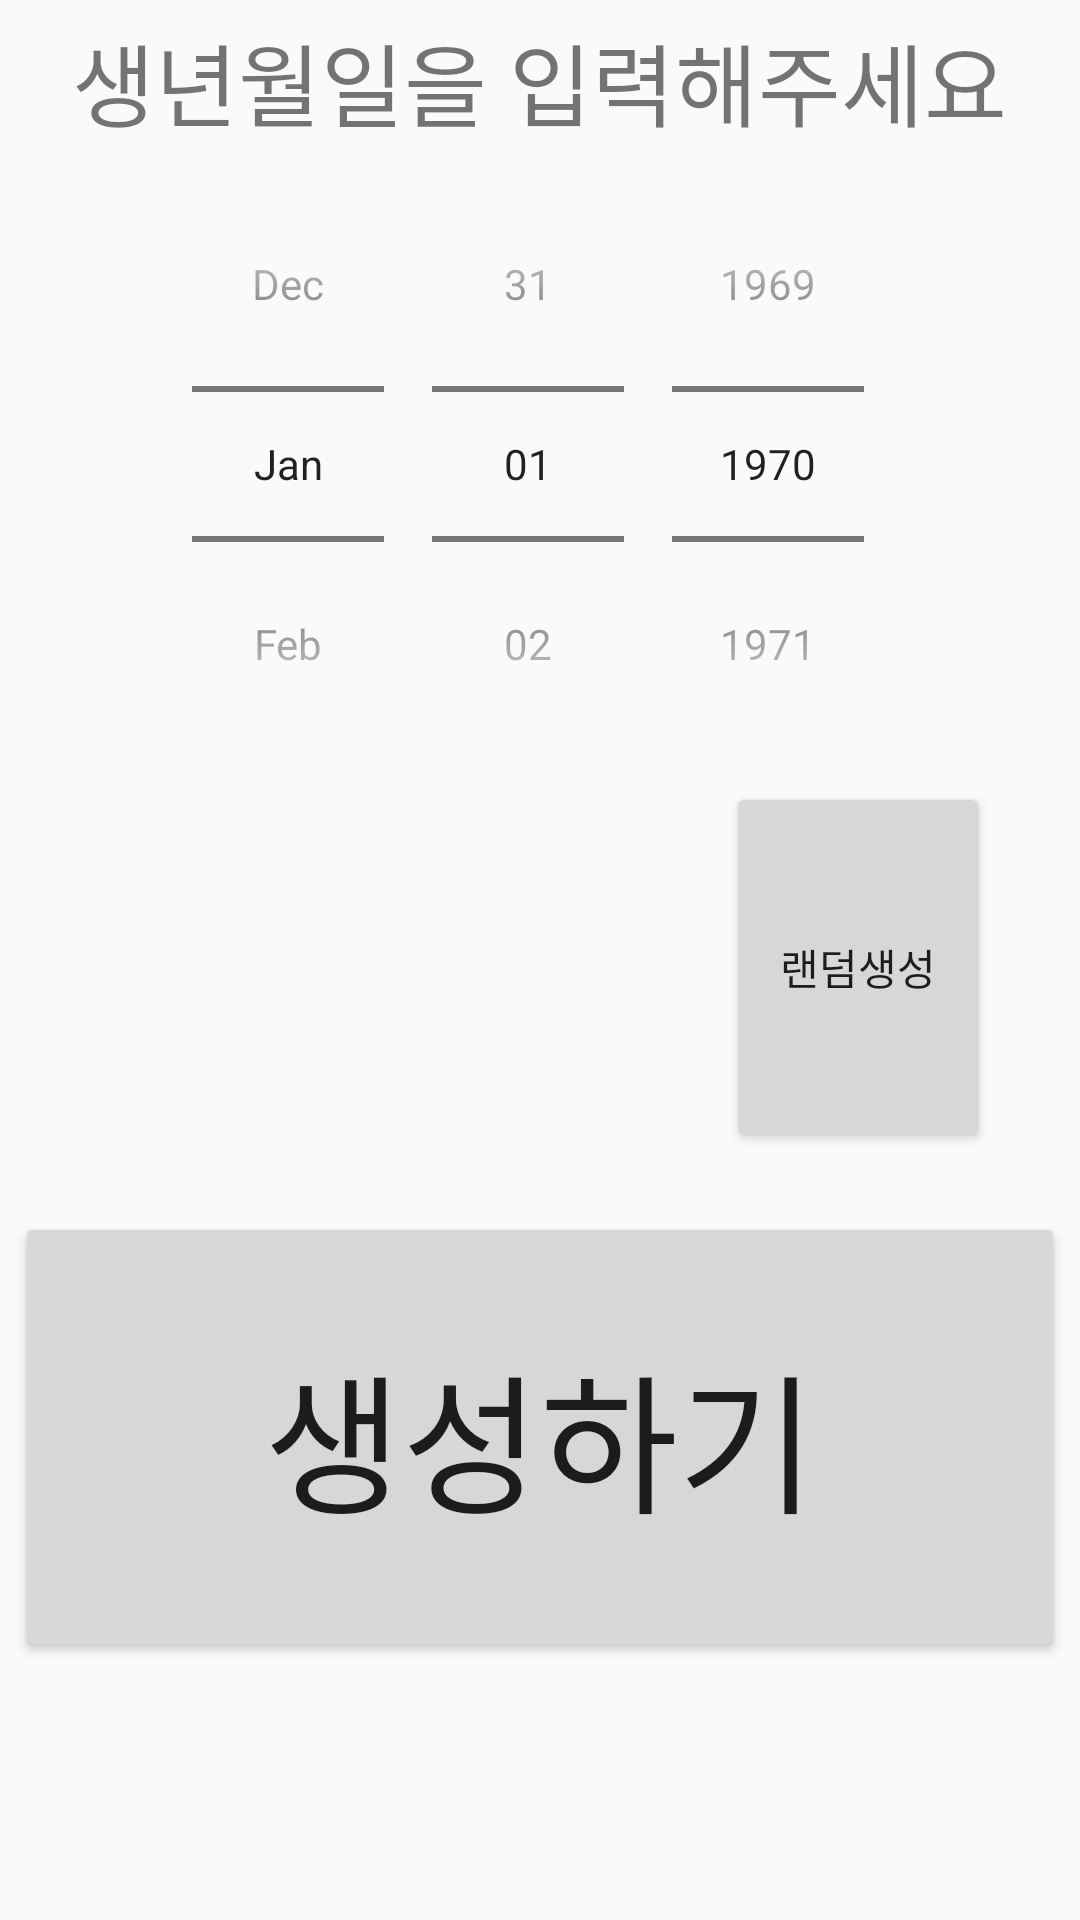

Layout XML and referenced resources for this Android screen:
<!-- AndroidManifest.xml: application theme AppTheme -->
<!-- res/layout/two.xml -->
<?xml version="1.0" encoding="utf-8"?>
<LinearLayout xmlns:android="http://schemas.android.com/apk/res/android"
    xmlns:app="http://schemas.android.com/apk/res-auto"
    xmlns:tools="http://schemas.android.com/tools"
    android:layout_width="match_parent"
    android:layout_height="match_parent"
    android:orientation="vertical"
    tools:context="ayjw.pe.usernamegen.InfoMenu">

    <LinearLayout
        android:layout_width="match_parent"
        android:layout_height="match_parent"
        android:orientation="vertical"
        android:layout_weight="4">
        <TextView
            android:layout_width="wrap_content"
            android:layout_height="wrap_content"
            android:text="생년월일을 입력해주세요"
            android:textSize="30dp"
            android:layout_gravity="center"
            android:layout_marginTop="5dp"/>
        <DatePicker
            android:layout_width="wrap_content"
            android:layout_height="wrap_content"
            android:datePickerMode="spinner"
            android:calendarViewShown="false"
            android:layout_gravity="center">

        </DatePicker>
        <LinearLayout
            android:layout_width="wrap_content"
            android:layout_height="match_parent"
            android:layout_gravity="right"
            android:layout_marginRight="30dp">
            <Button
                android:layout_width="wrap_content"
                android:layout_height="match_parent"
                android:text="랜덤생성"/>
        </LinearLayout>
    </LinearLayout>
    <LinearLayout
        android:layout_width="350dp"
        android:layout_height="match_parent"
        android:layout_gravity="center"
        android:layout_weight="6">

        <Button
            android:layout_width="match_parent"
            android:layout_height="150dp"
            android:text="생성하기"
            android:textSize="50dp"
            android:layout_marginTop="20dp"/>
    </LinearLayout>

</LinearLayout>
<!-- resources referenced by this layout -->
<resources>
  <style name="AppTheme" parent="Theme.AppCompat.Light.DarkActionBar">
          
          <item name="colorPrimary">#D7d7d7</item>
          <item name="colorPrimaryDark">#000000</item>
          <item name="colorAccent">@color/colorAccent</item>
      </style>
  <!-- not gathered from this repository: default colours our renderer supplied (Android Studio template values) -->
  <color name="colorAccent">#FF03DAC5</color>
</resources>
